Labelled photos from "processed", an image-classification folder in pluto311207/Smart_Trash_Bin_AI-AIvsArduino-. The possible labels are: metal, paper, plastic.

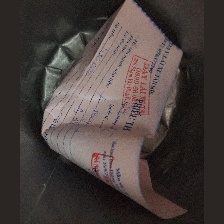
Label: paper

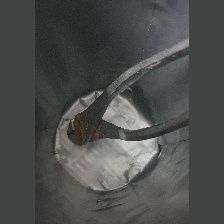
Label: metal

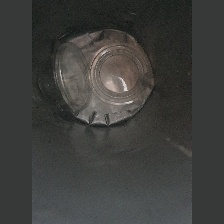
Label: plastic

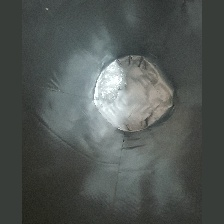
Label: plastic

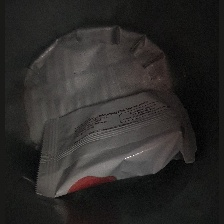
Label: plastic

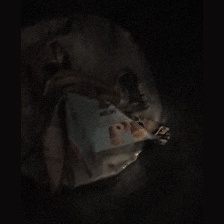
Label: paper
